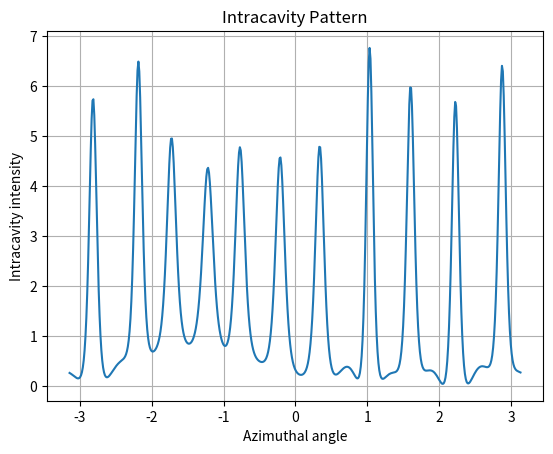
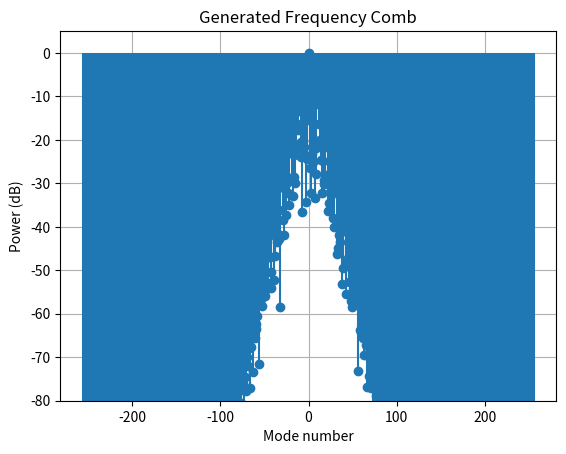

Python code for these plots, in order:
import numpy as np
import matplotlib.pyplot as plt

# Simplified split-step LLE-like normalized model.
# This is a qualitative comb demo, not calibrated to a fabricated device.

N = 512
theta = np.linspace(-np.pi, np.pi, N, endpoint=False)
mu = np.fft.fftfreq(N, 1 / N)

dt = 0.005
steps = 6000

alpha = 2.5          # detuning
F = 1.8              # pump
beta2 = -0.015       # anomalous dispersion

A = 0.01 * (np.random.randn(N) + 1j * np.random.randn(N))

linear = -(1 + 1j * alpha) + 1j * beta2 * (mu ** 2)

for step in range(steps):
    A_freq = np.fft.fft(A)
    A_freq *= np.exp(linear * dt / 2)
    A = np.fft.ifft(A_freq)

    A += dt * (1j * np.abs(A) ** 2 * A + F)

    A_freq = np.fft.fft(A)
    A_freq *= np.exp(linear * dt / 2)
    A = np.fft.ifft(A_freq)

spectrum = np.fft.fftshift(np.abs(np.fft.fft(A)) ** 2)
spectrum_db = 10 * np.log10(spectrum / np.max(spectrum) + 1e-12)
modes = np.fft.fftshift(mu)

print("\n=== Frequency comb toy demo ===")
print("Qualitative normalized LLE-like simulation.")
print(f"Comb lines above -40 dB: {np.sum(spectrum_db > -40)}")

plt.figure()
plt.plot(theta, np.abs(A) ** 2)
plt.xlabel("Azimuthal angle")
plt.ylabel("Intracavity intensity")
plt.title("Intracavity Pattern")
plt.grid(True)

plt.figure()
plt.stem(modes, spectrum_db, basefmt=" ")
plt.xlabel("Mode number")
plt.ylabel("Power (dB)")
plt.title("Generated Frequency Comb")
plt.ylim(-80, 5)
plt.grid(True)
plt.show()
